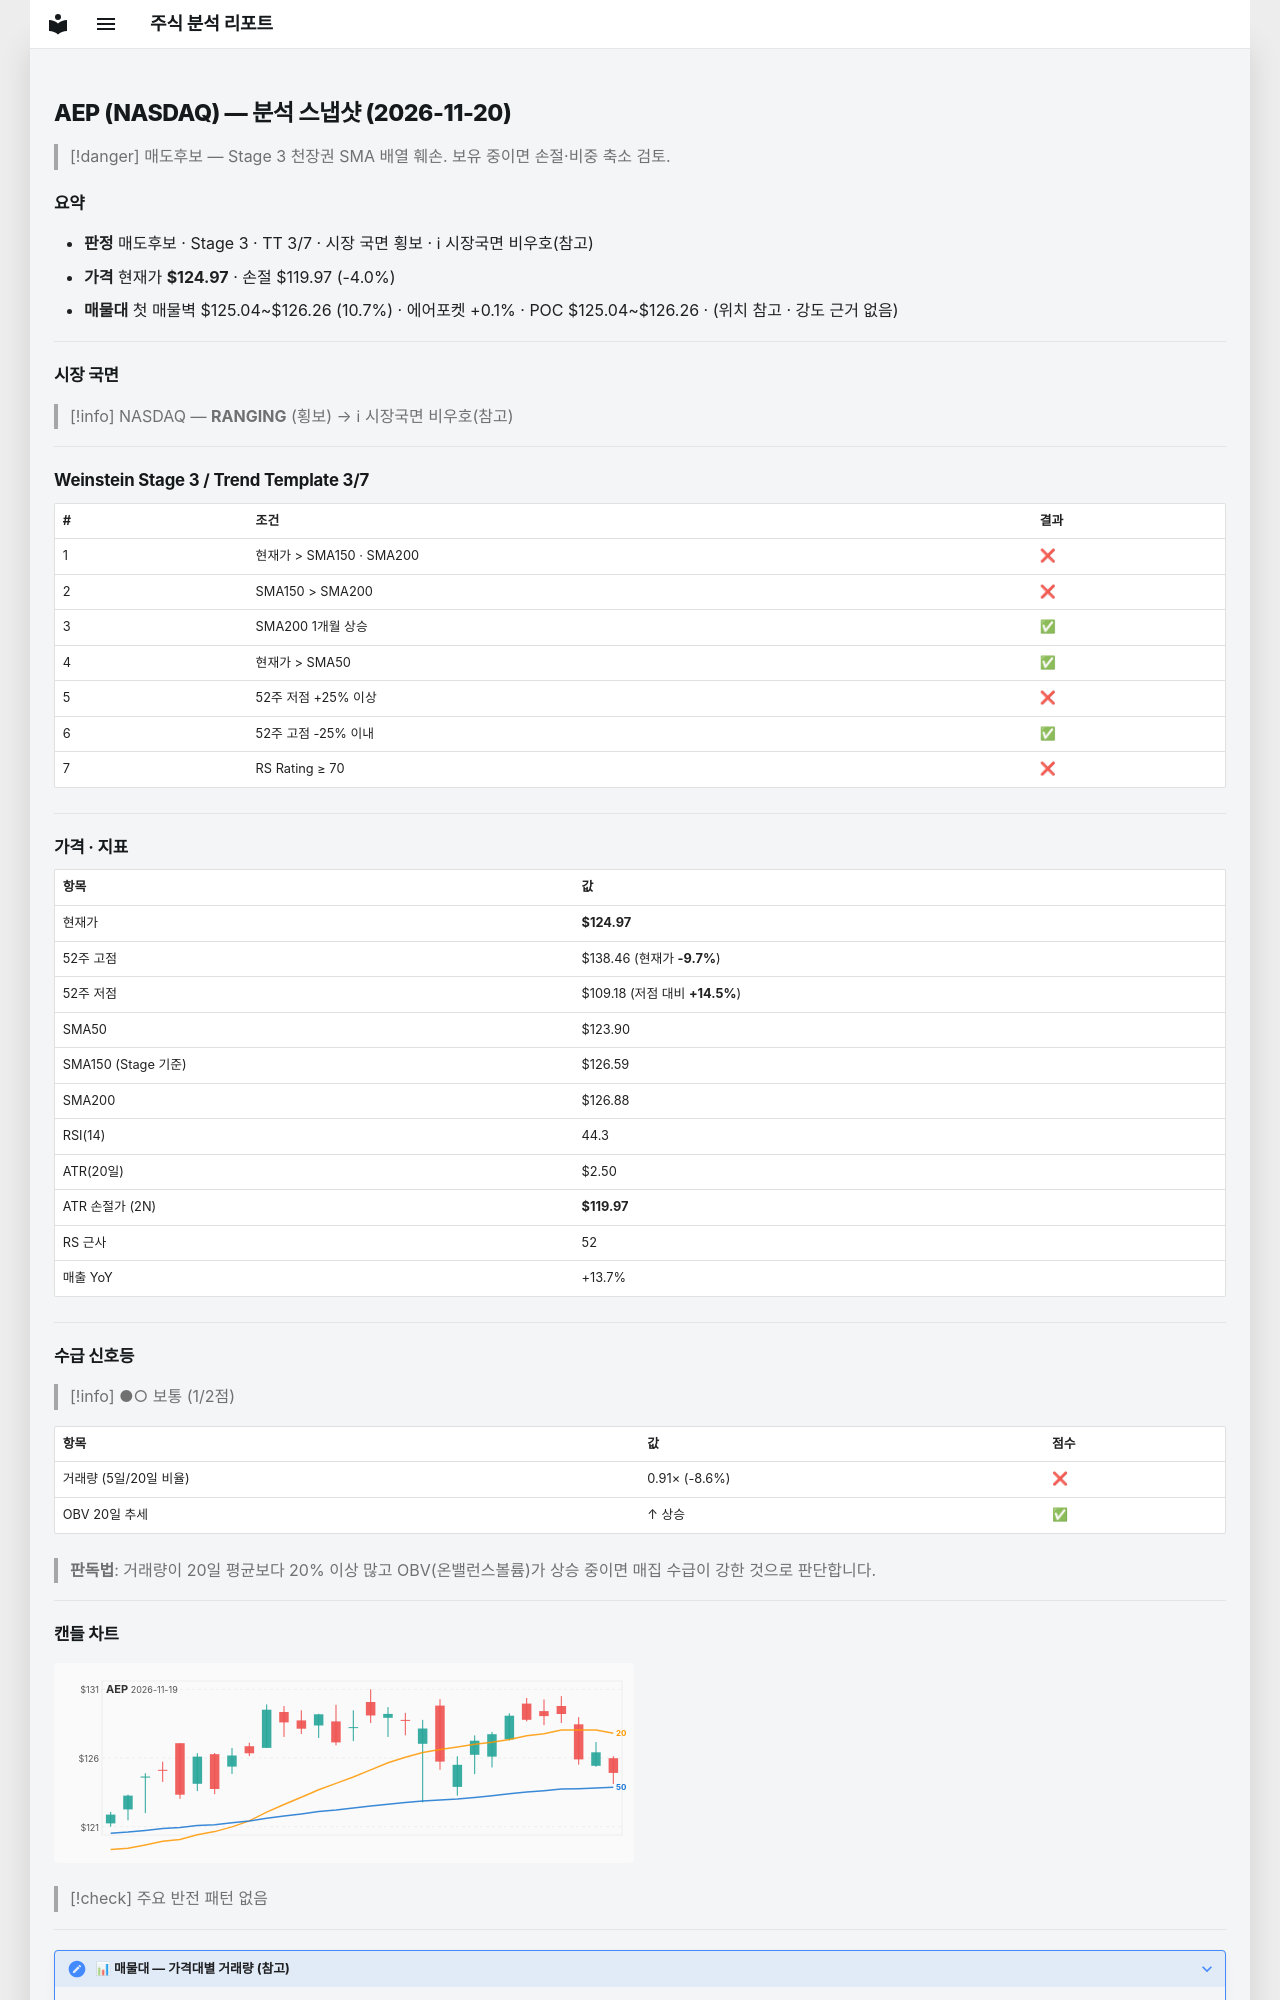

repository: soloandco/stock-reports · page: snapshots/AEP-2026-11-20/index.html · generator: mkdocs

---
type: analysis-snapshot
title: AEP 분석 스냅샷
ticker: AEP
market: NASDAQ
created: 2026-11-20
updated: 2026-11-20
bar-date: 2026-11-19
verdict: 매도후보
real-rr: 2.70
sma50-gap-pct: 0.9
weekly-position: 저항대아래
weekly-overhead-price: 138.46
weekly-overhead-pct: 10.8
stage: 3
trend-template-score: 3
tt-max: 7
ma-set: sma-50-150-200
price: 124.97000122070312
stop-price: 119.96965615564103
market-regime: RANGING
supply-demand-score: 1/2
supply-demand-label: 보통
status: tracking
tags:
  - stock-agent
  - watchlist
  - AEP
  - analysis
related:
  - "[[analysis-template]]"
---

# AEP (NASDAQ) — 분석 스냅샷 (2026-11-20)

> [!danger] 매도후보 — Stage 3 천장권
> SMA 배열 훼손. 보유 중이면 손절·비중 축소 검토.

## 요약

- **판정** 매도후보 · Stage 3 · TT 3/7 · 시장 국면 횡보 · ℹ 시장국면 비우호(참고)
- **가격** 현재가 **$124.97** · 손절 $119.97 (-4.0%)
- **매물대** 첫 매물벽 $125.04~$126.26 (10.7%) · 에어포켓 +0.1% · POC $125.04~$126.26 · (위치 참고 · 강도 근거 없음)

---

## 시장 국면

> [!info] NASDAQ — **RANGING** (횡보) → ℹ 시장국면 비우호(참고)

---

## Weinstein Stage 3 / Trend Template 3/7

| # | 조건 | 결과 |
|---|------|------|
| 1 | 현재가 > SMA150 · SMA200 | ❌ |
| 2 | SMA150 > SMA200 | ❌ |
| 3 | SMA200 1개월 상승 | ✅ |
| 4 | 현재가 > SMA50 | ✅ |
| 5 | 52주 저점 +25% 이상 | ❌ |
| 6 | 52주 고점 -25% 이내 | ✅ |
| 7 | RS Rating ≥ 70 | ❌ |

---

## 가격 · 지표

| 항목 | 값 |
|------|---|
| 현재가 | **$124.97** |
| 52주 고점 | $138.46 (현재가 **-9.7%**) |
| 52주 저점 | $109.18 (저점 대비 **+14.5%**) |
| SMA50 | $123.90 |
| SMA150 (Stage 기준) | $126.59 |
| SMA200 | $126.88 |
| RSI(14) | 44.3 |
| ATR(20일) | $2.50 |
| ATR 손절가 (2N) | **$119.97** |
| RS 근사 | 52 |
| 매출 YoY | +13.7% |

---
## 수급 신호등

> [!info] ●○ 보통 (1/2점)

| 항목 | 값 | 점수 |
|------|------|------|
| 거래량 (5일/20일 비율) | 0.91× (-8.6%) | ❌ |
| OBV 20일 추세 | ↑ 상승 | ✅ |

> **판독법**: 거래량이 20일 평균보다 20% 이상 많고 OBV(온밸런스볼륨)가 상승 중이면 매집 수급이 강한 것으로 판단합니다.

---
